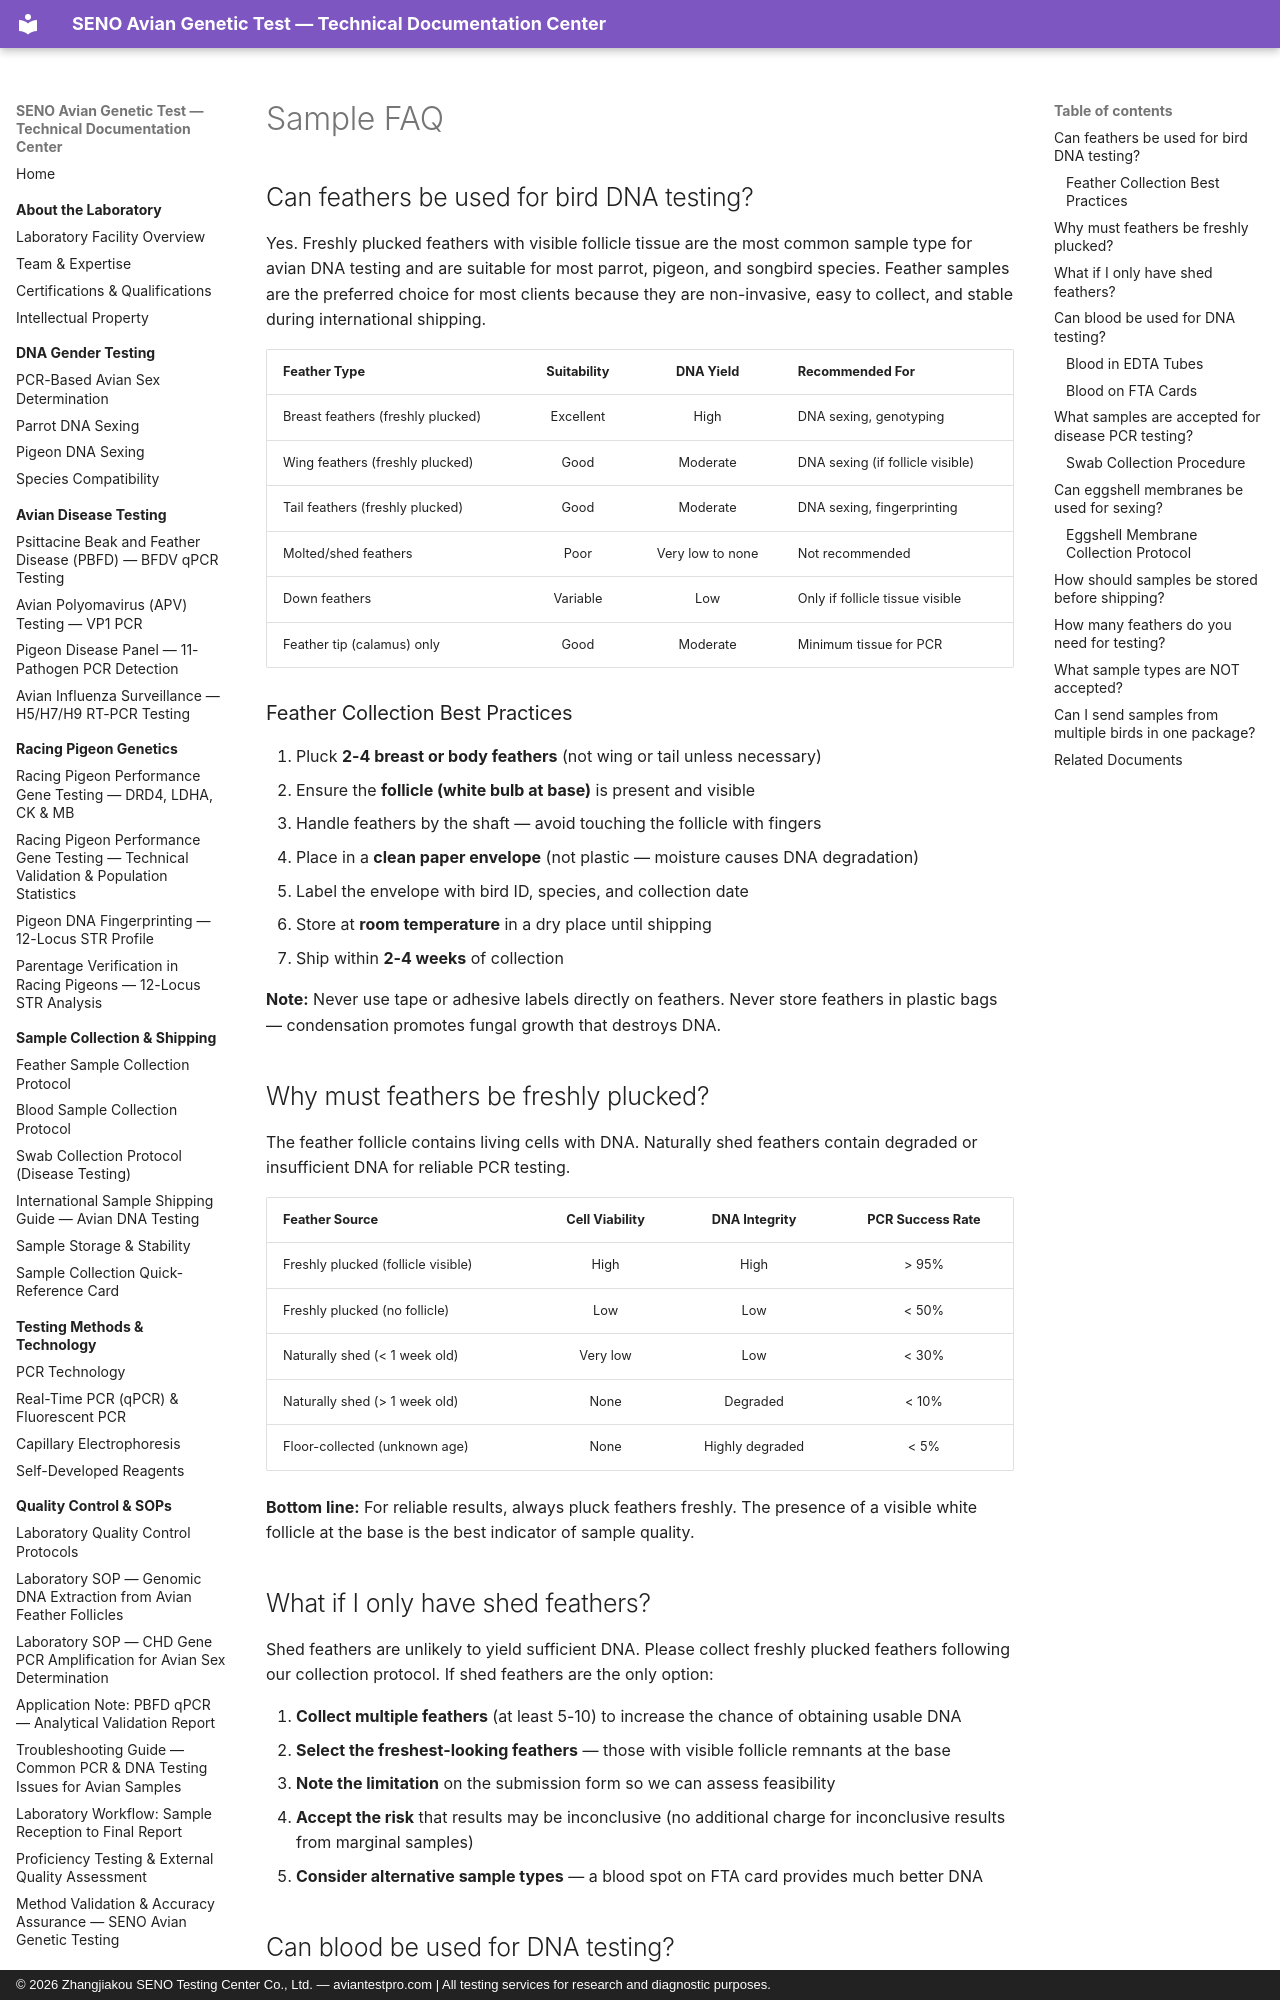

repository: martinxionbiotech-max/aviantestpro.com · page: faq/sample-faq/index.html · generator: mkdocs · copyright: © 2026 Zhangjiakou SENO Testing Center Co., Ltd. — aviantestpro.com | All testing services for research and diagnostic purposes.

---title: "Sample FAQ — Accepted Sample Types and Collection Guidance"
description: "Frequently asked questions about avian DNA testing sample types at SENO. Covers feather samples, blood samples, swabs, eggshell membranes, tissue samples, FTA cards, and storage and shipping requirements for each sample type."
canonical: https://aviantestpro.com/knowledge/faq/sample-faq---
canonical: https://aviantestpro.com/knowledge/faq/sample-faq


# Sample FAQ


## Can feathers be used for bird DNA testing?

Yes. Freshly plucked feathers with visible follicle tissue are the most common sample type for avian DNA testing and are suitable for most parrot, pigeon, and songbird species. Feather samples are the preferred choice for most clients because they are non-invasive, easy to collect, and stable during international shipping.

| Feather Type | Suitability | DNA Yield | Recommended For |
|:-------------|:-----------:|:---------:|:----------------|
| Breast feathers (freshly plucked) | Excellent | High | DNA sexing, genotyping |
| Wing feathers (freshly plucked) | Good | Moderate | DNA sexing (if follicle visible) |
| Tail feathers (freshly plucked) | Good | Moderate | DNA sexing, fingerprinting |
| Molted/shed feathers | Poor | Very low to none | Not recommended |
| Down feathers | Variable | Low | Only if follicle tissue visible |
| Feather tip (calamus) only | Good | Moderate | Minimum tissue for PCR |

### Feather Collection Best Practices

1. Pluck **2-4 breast or body feathers** (not wing or tail unless necessary)
2. Ensure the **follicle (white bulb at base)** is present and visible
3. Handle feathers by the shaft — avoid touching the follicle with fingers
4. Place in a **clean paper envelope** (not plastic — moisture causes DNA degradation)
5. Label the envelope with bird ID, species, and collection date
6. Store at **room temperature** in a dry place until shipping
7. Ship within **2-4 weeks** of collection

**Note:** Never use tape or adhesive labels directly on feathers. Never store feathers in plastic bags — condensation promotes fungal growth that destroys DNA.

## Why must feathers be freshly plucked?

The feather follicle contains living cells with DNA. Naturally shed feathers contain degraded or insufficient DNA for reliable PCR testing.

| Feather Source | Cell Viability | DNA Integrity | PCR Success Rate |
|:---------------|:--------------:|:-------------:|:----------------:|
| Freshly plucked (follicle visible) | High | High | > 95% |
| Freshly plucked (no follicle) | Low | Low | < 50% |
| Naturally shed (< 1 week old) | Very low | Low | < 30% |
| Naturally shed (> 1 week old) | None | Degraded | < 10% |
| Floor-collected (unknown age) | None | Highly degraded | < 5% |

**Bottom line:** For reliable results, always pluck feathers freshly. The presence of a visible white follicle at the base is the best indicator of sample quality.
